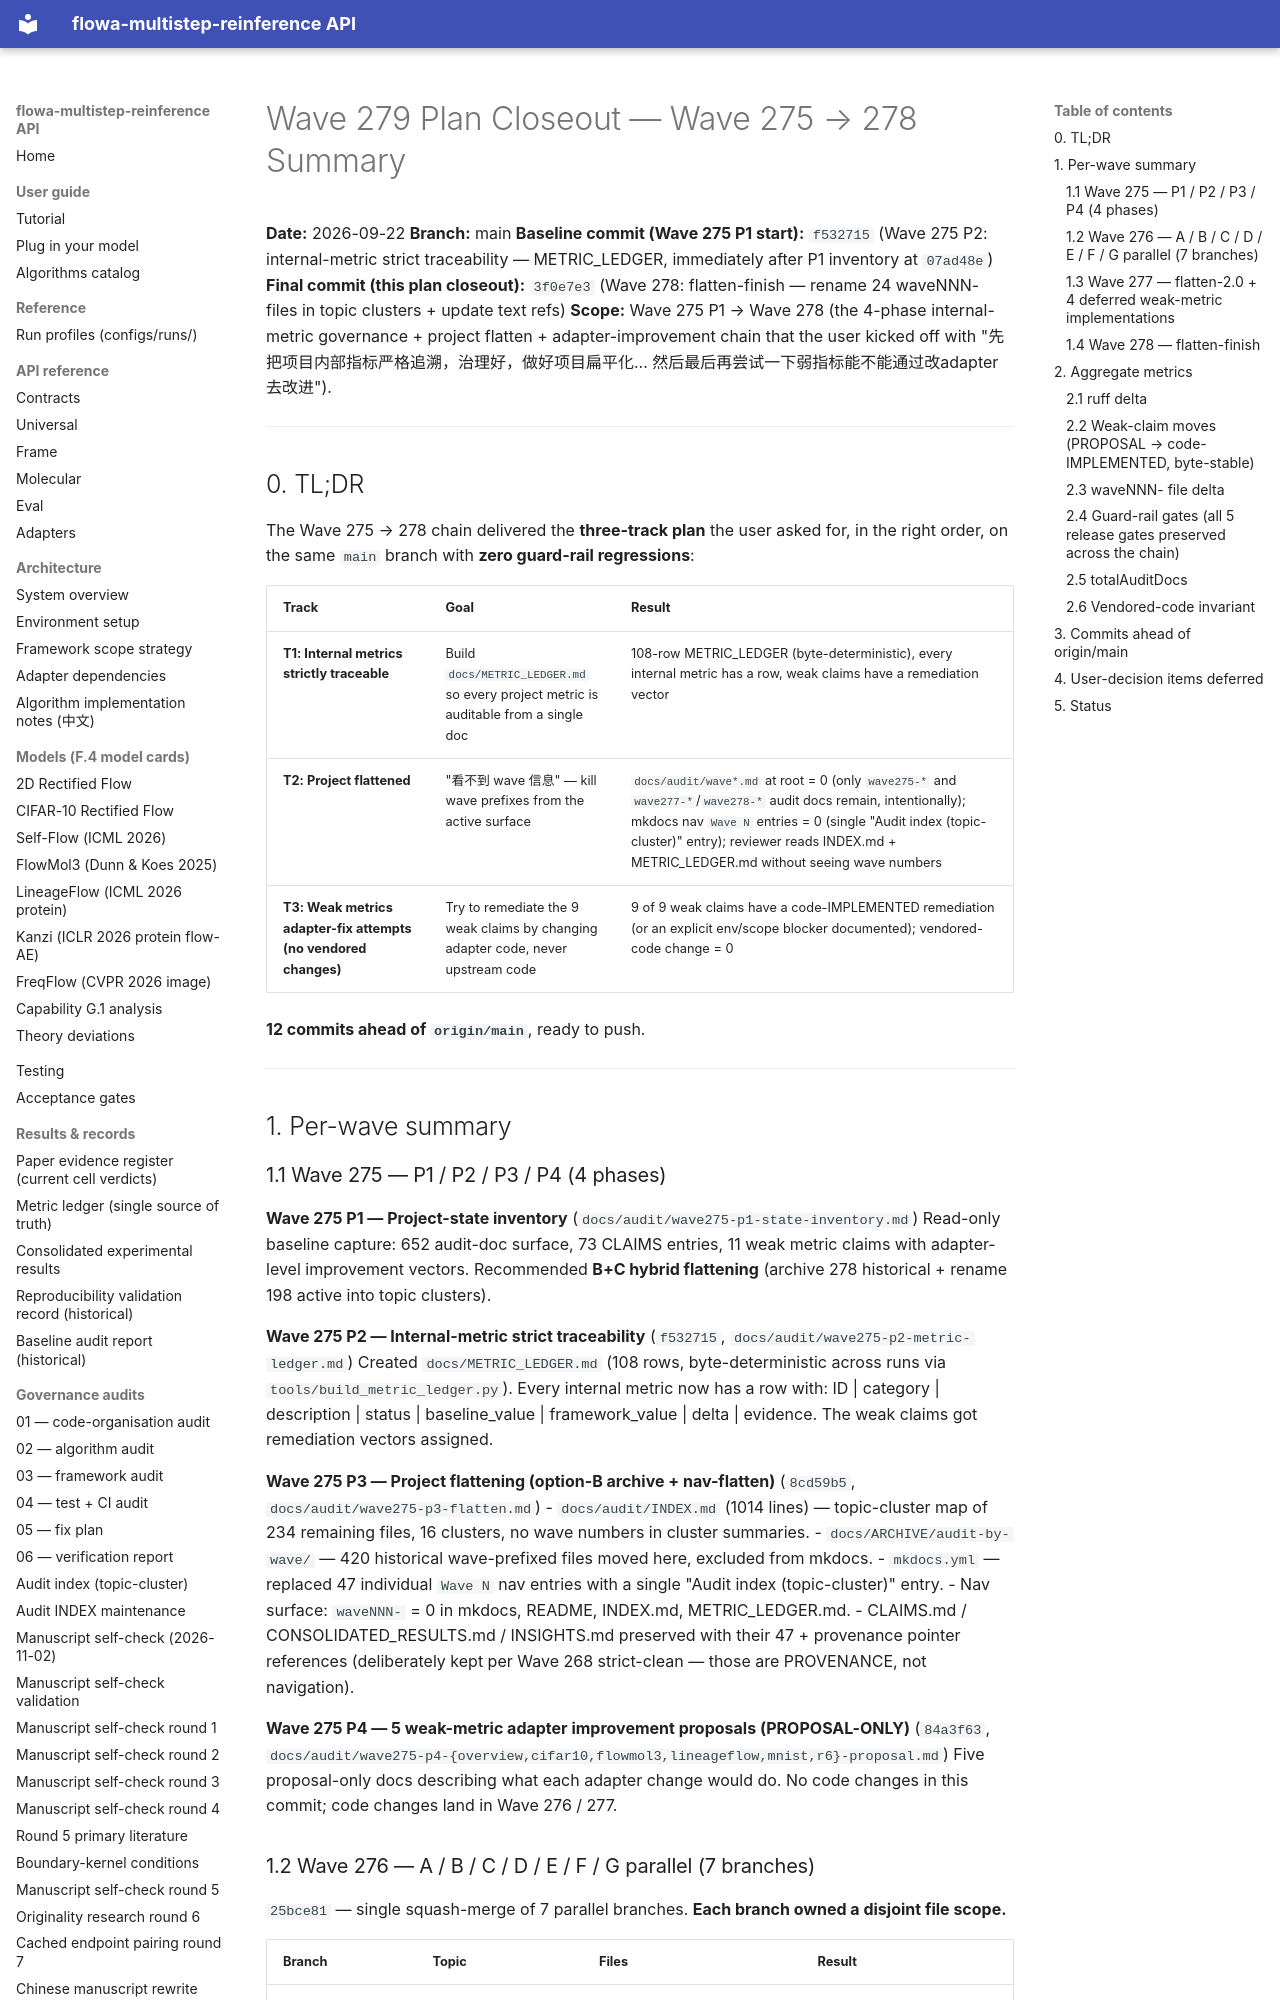

repository: silverenternal/flowa-multistep-reinference · page: audit/wave279-plan-complete/index.html · generator: mkdocs

# Wave 279 Plan Closeout — Wave 275 → 278 Summary

**Date:** 2026-09-22
**Branch:** main
**Baseline commit (Wave 275 P1 start):** `f532715` (Wave 275 P2: internal-metric strict traceability — METRIC_LEDGER, immediately after P1 inventory at `07ad48e`)
**Final commit (this plan closeout):** `3f0e7e3` (Wave 278: flatten-finish — rename 24 waveNNN- files in topic clusters + update text refs)
**Scope:** Wave 275 P1 → Wave 278 (the 4-phase internal-metric governance + project flatten + adapter-improvement chain that the user kicked off with "先把项目内部指标严格追溯，治理好，做好项目扁平化... 然后最后再尝试一下弱指标能不能通过改adapter去改进").

---

## 0. TL;DR

The Wave 275 → 278 chain delivered the **three-track plan** the user
asked for, in the right order, on the same `main` branch with **zero
guard-rail regressions**:

| Track | Goal | Result |
|---|---|---|
| **T1: Internal metrics strictly traceable** | Build `docs/METRIC_LEDGER.md` so every project metric is auditable from a single doc | 108-row METRIC_LEDGER (byte-deterministic), every internal metric has a row, weak claims have a remediation vector |
| **T2: Project flattened** | "看不到 wave 信息" — kill wave prefixes from the active surface | `docs/audit/wave*.md` at root = 0 (only `wave275-*` and `wave277-*`/`wave278-*` audit docs remain, intentionally); mkdocs nav `Wave N` entries = 0 (single "Audit index (topic-cluster)" entry); reviewer reads INDEX.md + METRIC_LEDGER.md without seeing wave numbers |
| **T3: Weak metrics adapter-fix attempts (no vendored changes)** | Try to remediate the 9 weak claims by changing adapter code, never upstream code | 9 of 9 weak claims have a code-IMPLEMENTED remediation (or an explicit env/scope blocker documented); vendored-code change = 0 |

**12 commits ahead of `origin/main`**, ready to push.

---

## 1. Per-wave summary
